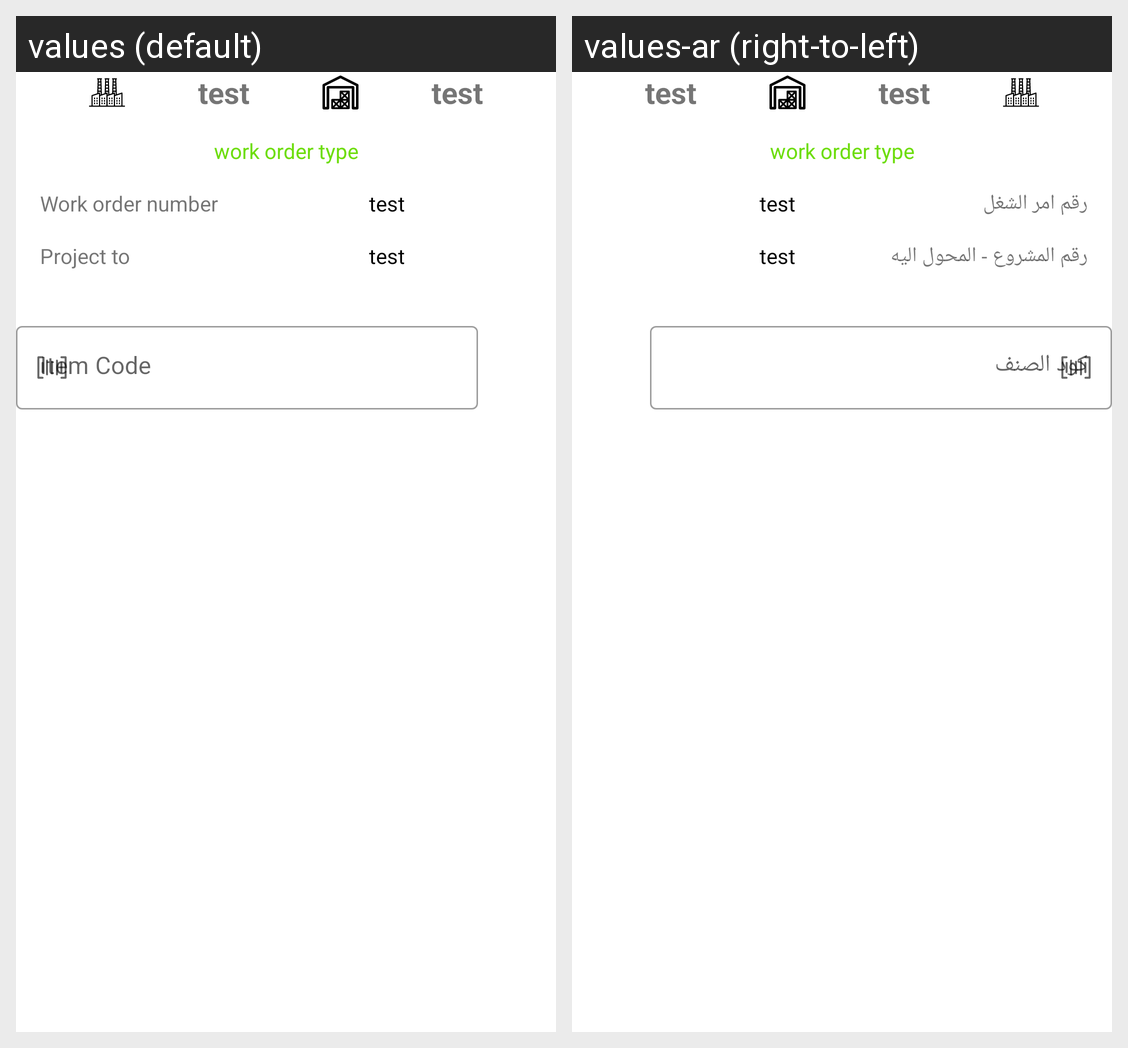

For this localized Android screen grid, give each drawn string resource with its value in every locale shown.
Android screen res/layout/fragment_intermediate_start_issue.xml rendered under 2 locales, left to right: values (default), values-ar (right-to-left). Device: Nexus 5 (rendered at 1080×1920; each locale shown at half size, 540×960, under a caption strip naming it); theme Theme.Schneider.
Strings drawn on this screen, with the default value and each locale's value (text and hints the layout hard-codes, and strings that could not be matched under every locale, appear in the picture but are not listed):

material_code
  values: Item Code
  values-ar: كود الصنف

work_order_number
  values: Work order number
  values-ar: رقم امر الشغل

project_to
  values: Project to
  values-ar: رقم المشروع - المحول اليه
